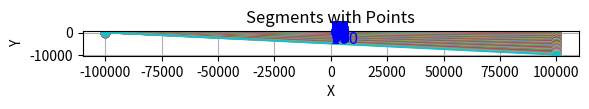

Reproduce this figure in Python.
import matplotlib.pyplot as plt

# Input data
data = """
100 -96667 14 -98020 22
-99999 0 99999 0
-99999 1 99999 -1
-99999 2 99999 -4
-99999 3 99999 -9
-99999 4 99999 -16
-99999 5 99999 -25
-99999 6 99999 -36
-99999 7 99999 -49
-99999 8 99999 -64
-99999 9 99999 -81
-99999 10 99999 -100
-99999 11 99999 -121
-99999 12 99999 -144
-99999 13 99999 -169
-99999 14 99999 -196
-99999 15 99999 -225
-99999 16 99999 -256
-99999 17 99999 -289
-99999 18 99999 -324
-99999 19 99999 -361
-99999 20 99999 -400
-99999 21 99999 -441
-99999 22 99999 -484
-99999 23 99999 -529
-99999 24 99999 -576
-99999 25 99999 -625
-99999 26 99999 -676
-99999 27 99999 -729
-99999 28 99999 -784
-99999 29 99999 -841
-99999 30 99999 -900
-99999 31 99999 -961
-99999 32 99999 -1024
-99999 33 99999 -1089
-99999 34 99999 -1156
-99999 35 99999 -1225
-99999 36 99999 -1296
-99999 37 99999 -1369
-99999 38 99999 -1444
-99999 39 99999 -1521
-99999 40 99999 -1600
-99999 41 99999 -1681
-99999 42 99999 -1764
-99999 43 99999 -1849
-99999 44 99999 -1936
-99999 45 99999 -2025
-99999 46 99999 -2116
-99999 47 99999 -2209
-99999 48 99999 -2304
-99999 49 99999 -2401
-99999 50 99999 -2500
-99999 51 99999 -2601
-99999 52 99999 -2704
-99999 53 99999 -2809
-99999 54 99999 -2916
-99999 55 99999 -3025
-99999 56 99999 -3136
-99999 57 99999 -3249
-99999 58 99999 -3364
-99999 59 99999 -3481
-99999 60 99999 -3600
-99999 61 99999 -3721
-99999 62 99999 -3844
-99999 63 99999 -3969
-99999 64 99999 -4096
-99999 65 99999 -4225
-99999 66 99999 -4356
-99999 67 99999 -4489
-99999 68 99999 -4624
-99999 69 99999 -4761
-99999 70 99999 -4900
-99999 71 99999 -5041
-99999 72 99999 -5184
-99999 73 99999 -5329
-99999 74 99999 -5476
-99999 75 99999 -5625
-99999 76 99999 -5776
-99999 77 99999 -5929
-99999 78 99999 -6084
-99999 79 99999 -6241
-99999 80 99999 -6400
-99999 81 99999 -6561
-99999 82 99999 -6724
-99999 83 99999 -6889
-99999 84 99999 -7056
-99999 85 99999 -7225
-99999 86 99999 -7396
-99999 87 99999 -7569
-99999 88 99999 -7744
-99999 89 99999 -7921
-99999 90 99999 -8100
-99999 91 99999 -8281
-99999 92 99999 -8464
-99999 93 99999 -8649
-99999 94 99999 -8836
-99999 95 99999 -9025
-99999 96 99999 -9216
-99999 97 99999 -9409
-99999 98 99999 -9604
-99999 99 99999 -9801


"""

# Parsing the input data
lines = data.strip().split('\n')
n_segments = int(lines[0].split()[0])  # Number of segments
segment_data = [list(map(int, line.split())) for line in lines[1:]]

# Plotting
fig, ax = plt.subplots()

# Loop through the segments and plot them
for idx, (x1, y1, x2, y2) in enumerate(segment_data):
    ax.plot([x1, x2], [y1, y2], marker='o', label=f'Segment {idx+1}')
    ax.text((x1 + x2) / 2, (y1 + y2) / 2, f'{idx+1}', fontsize=12, color='blue')

# Set labels and title
ax.set_xlabel('X')
ax.set_ylabel('Y')
ax.set_title('Segments with Points')

# Add a grid
ax.grid(True)

# Set aspect ratio to be equal
ax.set_aspect('equal')

# Show legend
# ax.legend()

# Show plot
plt.show()
